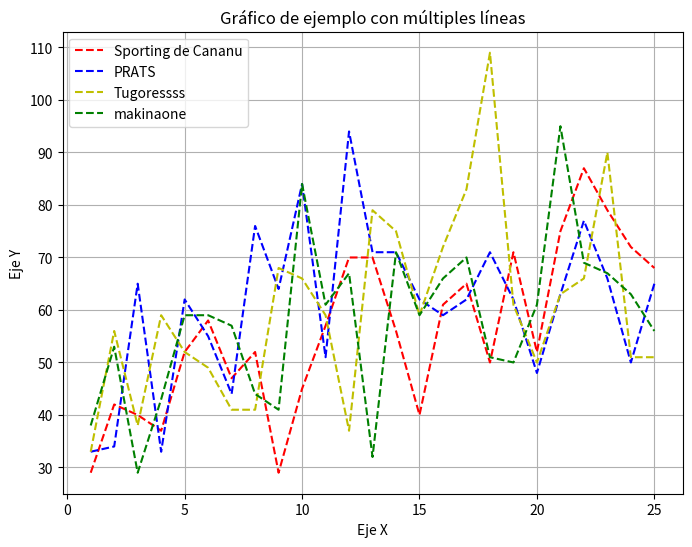

The matplotlib source for this figure:
import matplotlib.pyplot as plt

# Datos para el gráfico, si quiero calcular los puntos por jornada tengo que quitar el 0 de fixture
fixture = [1, 2, 3, 4, 5, 6, 7, 8, 9, 10, 11, 12, 13, 14, 15, 16, 17, 18, 19, 20, 21, 22, 23, 24, 25]

muletjr10 = [51, 56, 38, 76, 65, 37, 28, 54, 47, 42, 66, 35, 43, 56, 64, 79, 65, 40, 70, 54, 35, 71, 50, 44, 55]
PRATS = [33, 34, 65, 33, 62, 55, 44, 76, 64, 84, 51, 94, 71, 71, 62, 59, 62, 71, 62, 48, 63, 77, 66, 50, 65]
Elpu7 = [30, 53, 50, 68, 49, 59, 58, 49, 49, 57, 65, 75, 45, 36, 64, 77, 57, 48, 69, 59, 53, 31, 47, 69, 77]
makinaone = [38, 53, 29, 43, 59, 59, 57, 44, 41, 84, 61, 67, 32, 71, 59, 66, 70, 51, 50, 61, 95, 69, 67, 63, 56]
Payo_Cayetano = [39, 49, 46, 50, 37, 51, 26, 26, 40, 62, 0, 0, 41, 56, 68, 0, 72, 58, 49, 26, 30, 67, 67, 35, 38]
Tugoressss = [33, 56, 38, 59, 52, 49, 41, 41, 68, 66, 59, 37, 79, 75, 59, 72, 83, 109, 61, 50, 63, 66, 90, 51, 51]
Sporting_de_Cananu = [29, 42, 40, 37, 52, 58, 47, 52, 29, 45, 57, 70, 70, 56, 40, 61, 65, 50, 71, 52, 75, 87, 79, 72, 68]
Ensaimada_City = [28, 46, 52, 51, 67, 85, 74, 60, 78, 71, 62, 78, 61, 96, 72, 85, 63, 87, 93, 69, 76, 69, 37, 83, 35]
Jorch579 = [20, 24, 41, 33, 44, 27, 52, 0, 49, 32, 71, 49, 56, 54, 60, 60, 65, 46, 48, 62, 41, 71, 65, 50, 53]
Al_bert_Ibn_al_Ettif = [11, 32, 65, 49, 0, 46, 42, 66, 32, 60, 43, 72, 68, 44, 72, 58, 75, 62, 42, 81, 55, 24, 34, 72, 36]

acumulativo_muletjr10 = [0]
acumulativo_PRATS = [0]
acumulativo_Sporting_de_Cananu = [0]
acumulativo_Elpu7 = [0]
acumulativo_makinaone = [0]
acumulativo_Payo_Cayetano = [0]
acumulativo_Tugoressss = [0]
acumulativo_Ensaimada_City = [0]
acumulativo_Jorch579 = [0]
acumulativo_Al_bert_Ibn_al_Ettif = [0]

for i in range(0, len(muletjr10)):
    acumulativo = 0
    for j in range(0, i+1):
        acumulativo = acumulativo + muletjr10[j]
    acumulativo_muletjr10.append(acumulativo)

for i in range(0, len(PRATS)):
    acumulativo = 0
    for j in range(0, i+1):
        acumulativo = acumulativo + PRATS[j]
    acumulativo_PRATS.append(acumulativo)
        
for i in range(0, len(Sporting_de_Cananu)):
    acumulativo = 0
    for j in range(0, i+1):
        acumulativo = acumulativo + Sporting_de_Cananu[j]
    acumulativo_Sporting_de_Cananu.append(acumulativo)

for i in range(0, len(Elpu7)):
    acumulativo = 0
    for j in range(0, i+1):
        acumulativo = acumulativo + Elpu7[j]
    acumulativo_Elpu7.append(acumulativo)

for i in range(0, len(makinaone)):
    acumulativo = 0
    for j in range(0, i+1):
        acumulativo = acumulativo + makinaone[j]
    acumulativo_makinaone.append(acumulativo)
        
for i in range(0, len(Tugoressss)):
    acumulativo = 0
    for j in range(0, i+1):
        acumulativo = acumulativo + Tugoressss[j]
    acumulativo_Tugoressss.append(acumulativo)

for i in range(0, len(Ensaimada_City)):
    acumulativo = 0
    for j in range(0, i+1):
        acumulativo = acumulativo + Ensaimada_City[j]
    acumulativo_Ensaimada_City.append(acumulativo)

for i in range(0, len(Jorch579)):
    acumulativo = 0
    for j in range(0, i+1):
        acumulativo = acumulativo + Jorch579[j]
    acumulativo_Jorch579.append(acumulativo)

for i in range(0, len(Al_bert_Ibn_al_Ettif)):
    acumulativo = 0
    for j in range(0, i+1):
        acumulativo = acumulativo + Al_bert_Ibn_al_Ettif[j]
    acumulativo_Al_bert_Ibn_al_Ettif.append(acumulativo)

for i in range(0, len(Payo_Cayetano)):
    acumulativo = 0
    for j in range(0, i+1):
        acumulativo = acumulativo + Payo_Cayetano[j]
    acumulativo_Payo_Cayetano.append(acumulativo)

print(acumulativo_Ensaimada_City)

    

# Crear el gráfico
plt.figure(figsize=(8, 6))  # Establecer el tamaño de la figura
plt.plot(fixture, Sporting_de_Cananu, 'r--', label='Sporting de Cananu')  # Línea roja con guiones
# plt.plot(fixture, acumulativo_Ensaimada_City, 'g--', label='Ensaimada City')  # Línea verde con guión-punto
plt.plot(fixture, PRATS, 'b--', label='PRATS')  # Línea azul con puntos
plt.plot(fixture, Tugoressss, 'y--', label='Tugoressss')  # Línea roja con guiones
plt.plot(fixture, makinaone, 'g--', label='makinaone')  # Línea verde con guión-punto
# plt.plot(fixture, acumulativo_Payo_Cayetano, 'c--', label='Payo Cayetano')  # Línea azul con puntos
# plt.plot(fixture, acumulativo_muletjr10, 'm--', label='muletjr10')  # Línea roja con guiones
# plt.plot(fixture, acumulativo_Jorch579, 'k--', label='Jorch579')  # Línea verde con guión-punto
# plt.plot(fixture, acumulativo_Elpu7, 'g:', label='Elpu7')  # Línea azul con puntos
# plt.plot(fixture, acumulativo_Al_bert_Ibn_al_Ettif, 'r:', label='Al-bert Ibn al-Ettif')  # Línea roja con guiones
plt.xlabel('Eje X')  # Etiqueta del eje X
plt.ylabel('Eje Y')  # Etiqueta del eje Y
plt.title('Gráfico de ejemplo con múltiples líneas')  # Título del gráfico
plt.legend()  # Mostrar leyenda
plt.grid(True)  # Mostrar cuadrícula
plt.show()  # Mostrar el gráfico

